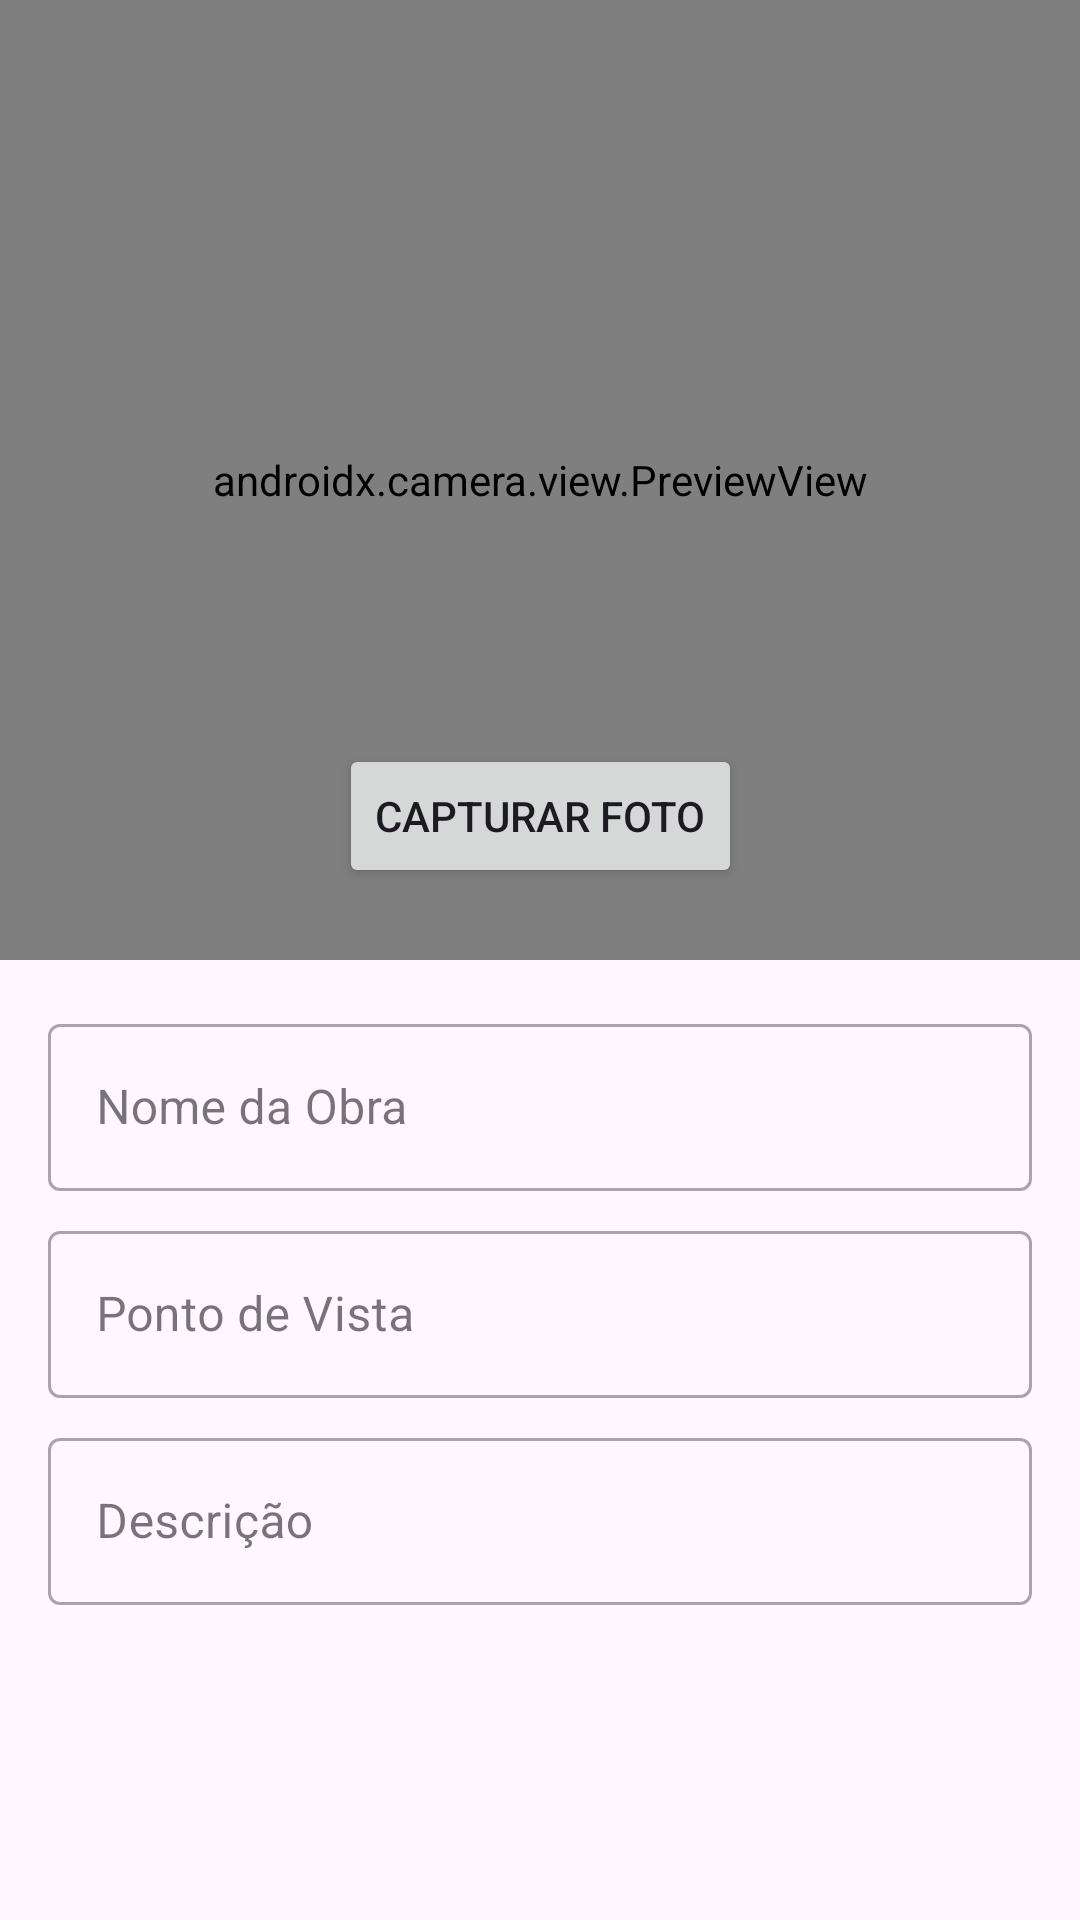

Here is an Android app screen rendered from its layout file. Give the layout XML and the strings, colors and styles it references.
<!-- AndroidManifest.xml: application theme Theme.MetroAR -->
<!-- res/layout/activity_main.xml -->
<?xml version="1.0" encoding="utf-8"?>
<androidx.constraintlayout.widget.ConstraintLayout xmlns:android="http://schemas.android.com/apk/res/android"
    xmlns:app="http://schemas.android.com/apk/res-auto"
    xmlns:tools="http://schemas.android.com/tools"
    android:layout_width="match_parent"
    android:layout_height="match_parent"
    tools:context=".MainActivity">

    <androidx.camera.view.PreviewView
        android:id="@+id/camera_preview"
        android:layout_width="0dp"
        android:layout_height="0dp"
        app:layout_constraintTop_toTopOf="parent"
        app:layout_constraintBottom_toTopOf="@+id/obra_input_layout"
        app:layout_constraintStart_toStartOf="parent"
        app:layout_constraintEnd_toEndOf="parent"
        app:layout_constraintVertical_bias="0.0"
        app:layout_constraintHeight_percent="0.5" /> <Button
    android:id="@+id/capture_button"
    android:layout_width="wrap_content"
    android:layout_height="wrap_content"
    android:text="Capturar Foto"
    app:layout_constraintBottom_toBottomOf="@id/camera_preview"
    app:layout_constraintStart_toStartOf="parent"
    app:layout_constraintEnd_toEndOf="parent"
    android:layout_marginBottom="24dp" />

    <com.google.android.material.textfield.TextInputLayout
        android:id="@+id/obra_input_layout"
        style="@style/Widget.MaterialComponents.TextInputLayout.OutlinedBox"
        android:layout_width="0dp"
        android:layout_height="wrap_content"
        android:hint="Nome da Obra"
        app:layout_constraintTop_toBottomOf="@id/camera_preview"
        app:layout_constraintStart_toStartOf="parent"
        app:layout_constraintEnd_toEndOf="parent"
        android:layout_marginStart="16dp"
        android:layout_marginEnd="16dp"
        android:layout_marginTop="16dp">

        <com.google.android.material.textfield.TextInputEditText
            android:id="@+id/obra_edit_text"
            android:layout_width="match_parent"
            android:layout_height="wrap_content"
            android:inputType="textCapWords" />
    </com.google.android.material.textfield.TextInputLayout>

    <com.google.android.material.textfield.TextInputLayout
        android:id="@+id/ponto_de_vista_input_layout"
        style="@style/Widget.MaterialComponents.TextInputLayout.OutlinedBox"
        android:layout_width="0dp"
        android:layout_height="wrap_content"
        android:hint="Ponto de Vista"
        app:layout_constraintTop_toBottomOf="@id/obra_input_layout"
        app:layout_constraintStart_toStartOf="parent"
        app:layout_constraintEnd_toEndOf="parent"
        android:layout_marginStart="16dp"
        android:layout_marginEnd="16dp"
        android:layout_marginTop="8dp">

        <com.google.android.material.textfield.TextInputEditText
            android:id="@+id/ponto_de_vista_edit_text"
            android:layout_width="match_parent"
            android:layout_height="wrap_content"
            android:inputType="textCapSentences" />
    </com.google.android.material.textfield.TextInputLayout>

    <com.google.android.material.textfield.TextInputLayout
        android:id="@+id/descricao_input_layout"
        style="@style/Widget.MaterialComponents.TextInputLayout.OutlinedBox"
        android:layout_width="0dp"
        android:layout_height="wrap_content"
        android:hint="Descrição"
        app:layout_constraintTop_toBottomOf="@id/ponto_de_vista_input_layout"
        app:layout_constraintStart_toStartOf="parent"
        app:layout_constraintEnd_toEndOf="parent"
        android:layout_marginStart="16dp"
        android:layout_marginEnd="16dp"
        android:layout_marginTop="8dp">

        <com.google.android.material.textfield.TextInputEditText
            android:id="@+id/descricao_edit_text"
            android:layout_width="match_parent"
            android:layout_height="wrap_content"
            android:inputType="textCapSentences" />
    </com.google.android.material.textfield.TextInputLayout>

</androidx.constraintlayout.widget.ConstraintLayout>
<!-- resources referenced by this layout -->
<resources>
  <style name="Theme.MetroAR" parent="Base.Theme.MetroAR" />
  <style name="Base.Theme.MetroAR" parent="Theme.Material3.DayNight.NoActionBar">
          
          
      </style>
</resources>
